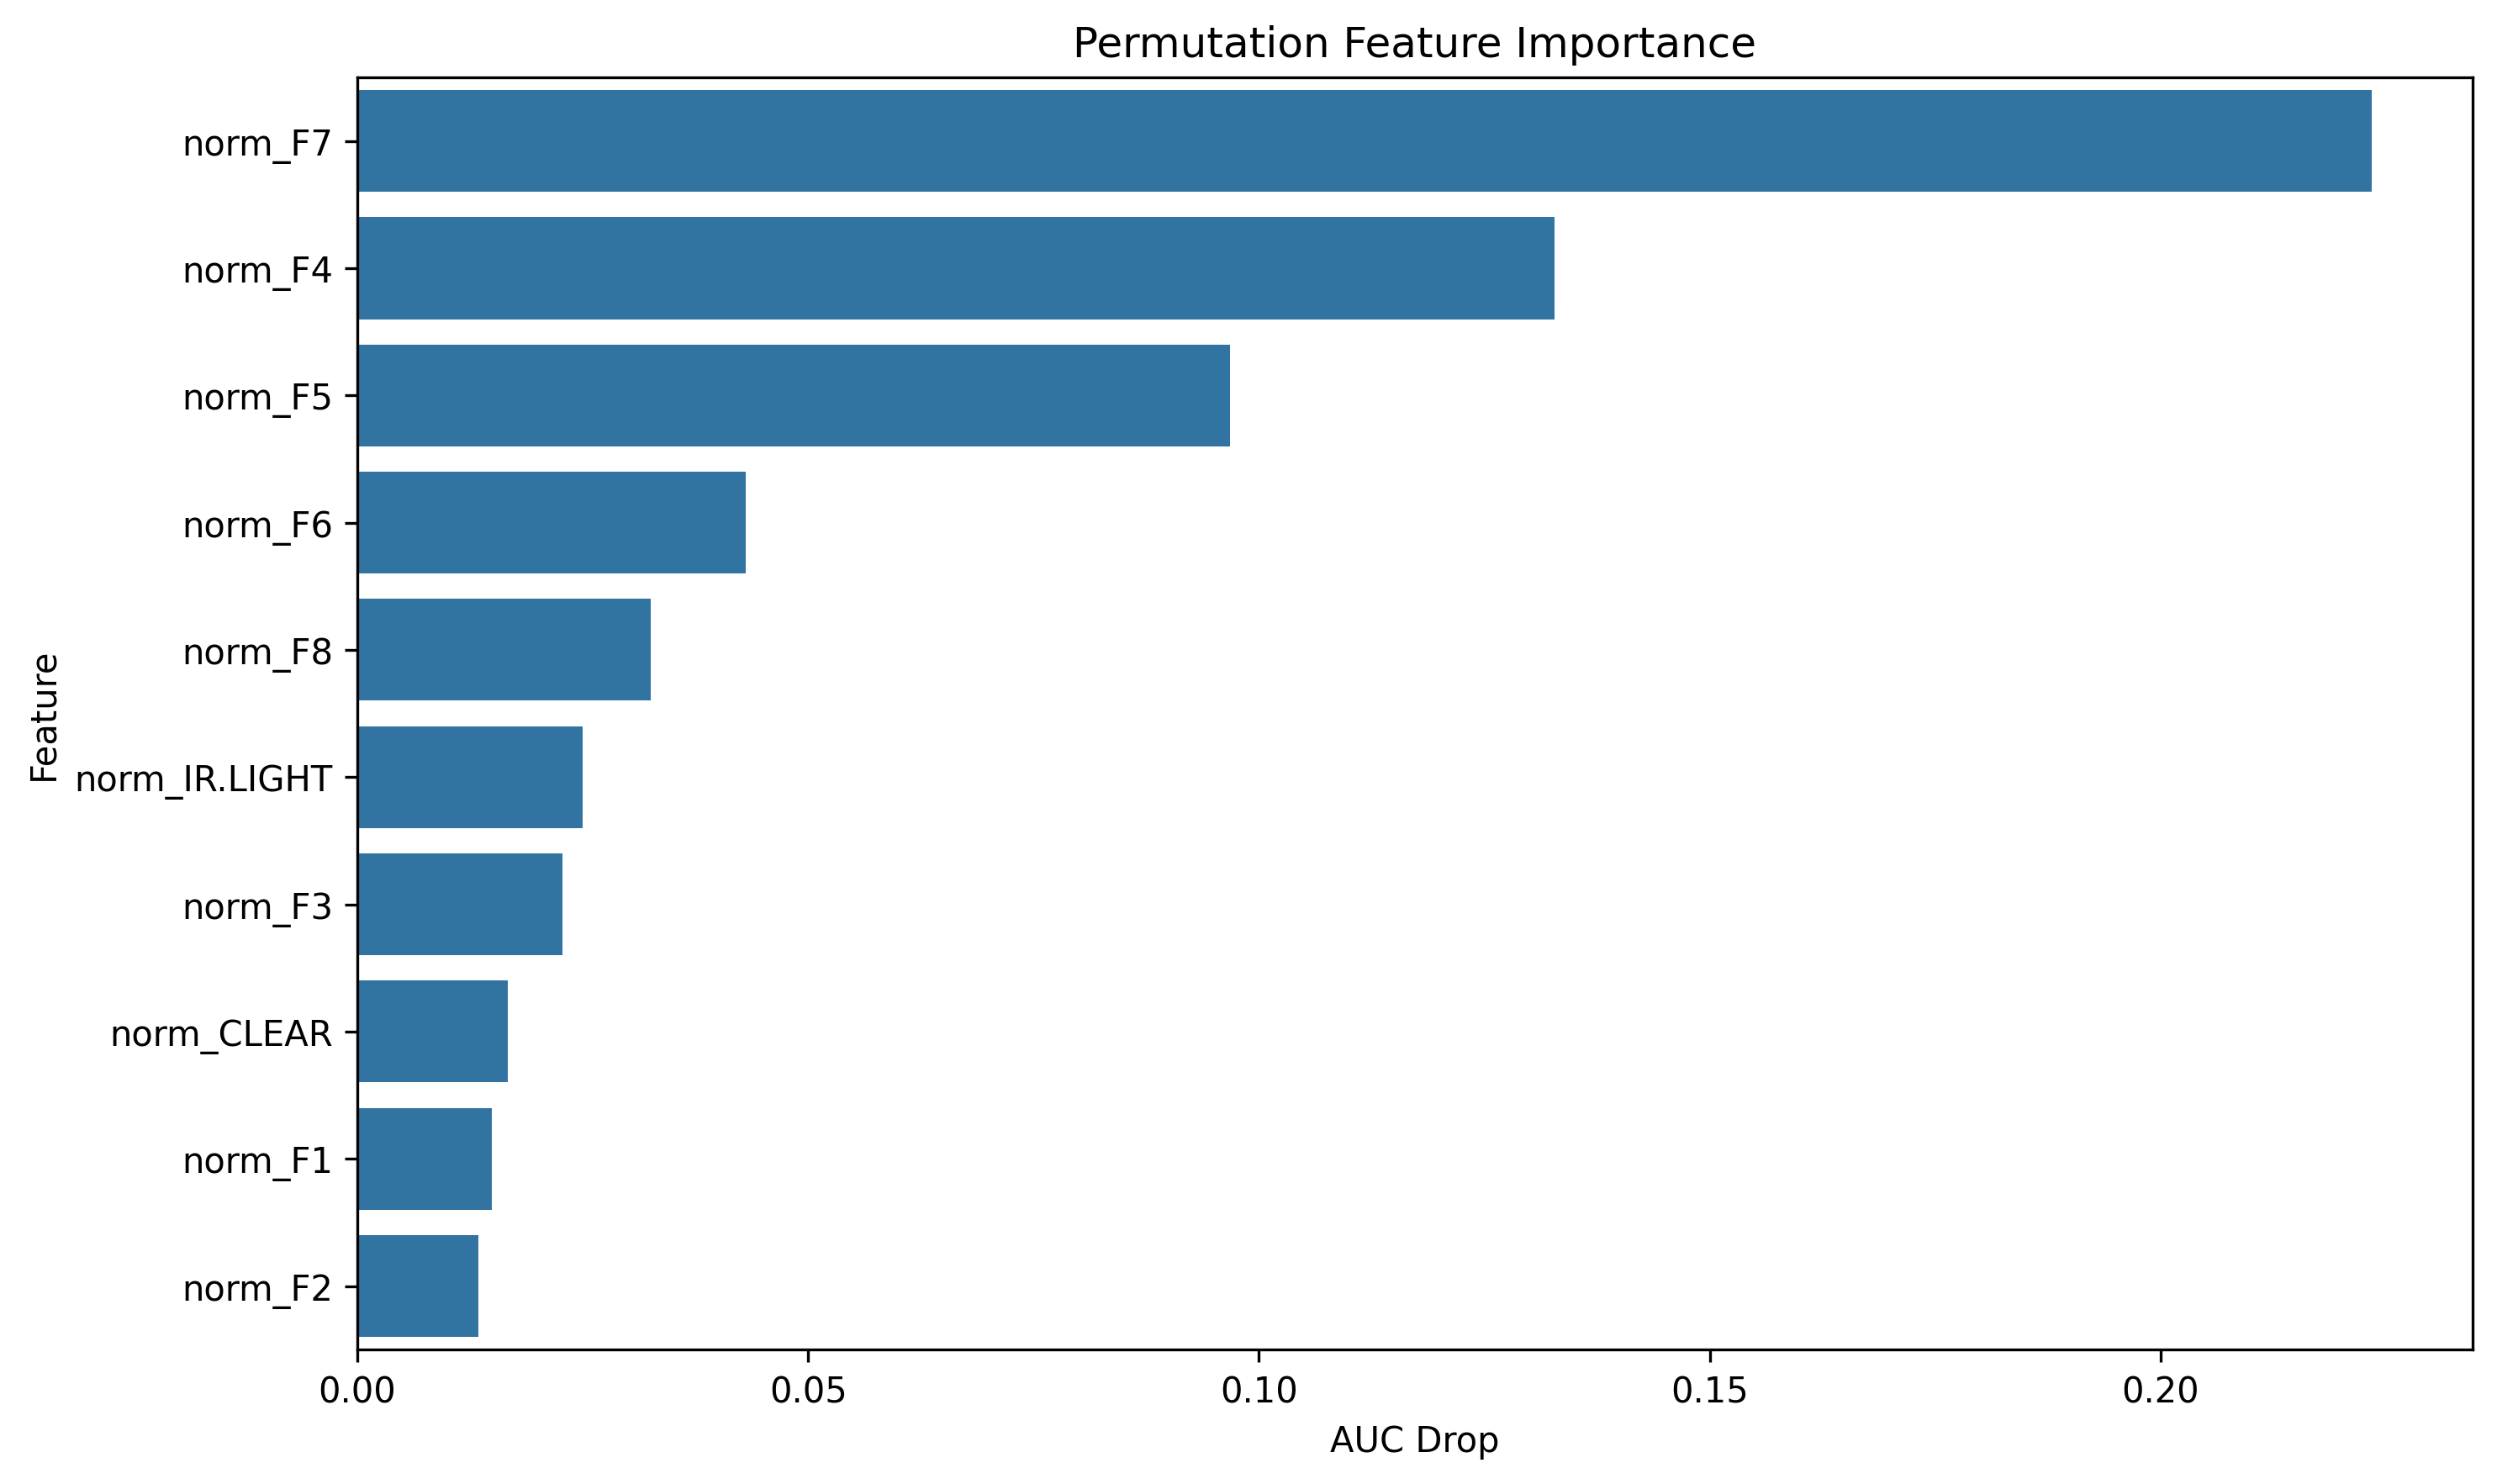

The table this chart was drawn from, first rows:
feature, importance
norm_F7, 0.2234
norm_F4, 0.1328
norm_F5, 0.09676
norm_F6, 0.04303
norm_F8, 0.03251
norm_IR.LIGHT, 0.02495
norm_F3, 0.02274
norm_CLEAR, 0.01667
norm_F1, 0.01487
norm_F2, 0.0134
